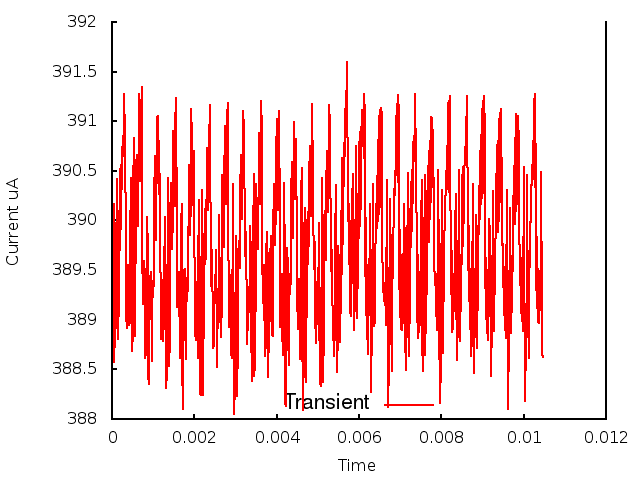

Source data for this figure (header and first rows):
0.000000, 0.000000, 3.893092
1, 0.000010, 3.891
2, 0.000020, 3.899
3, 0.000030, 3.897
4, 0.000040, 3.902
5, 0.000050, 3.887
6, 0.000060, 3.886
7, 0.000070, 3.889
8, 0.000080, 3.887
9, 0.000090, 3.897
10, 0.000100, 3.895
11, 0.000110, 3.904
12, 0.000120, 3.894
13, 0.000130, 3.89
14, 0.000140, 3.888
15, 0.000150, 3.896
16, 0.000160, 3.89
17, 0.000170, 3.901
18, 0.000180, 3.895
19, 0.000190, 3.905
20, 0.000200, 3.897
21, 0.000210, 3.905
22, 0.000220, 3.899
23, 0.000230, 3.906
24, 0.000240, 3.903
25, 0.000250, 3.907
26, 0.000260, 3.908
27, 0.000270, 3.906
28, 0.000280, 3.911
29, 0.000290, 3.907
30, 0.000300, 3.913
31, 0.000310, 3.906
32, 0.000320, 3.911
33, 0.000330, 3.895
34, 0.000340, 3.896
35, 0.000350, 3.89
36, 0.000360, 3.889
37, 0.000370, 3.89
38, 0.000380, 3.892
39, 0.000390, 3.895
40, 0.000400, 3.895
41, 0.000410, 3.893
42, 0.000420, 3.889
43, 0.000430, 3.893
44, 0.000440, 3.898
45, 0.000450, 3.904
46, 0.000460, 3.9
47, 0.000470, 3.89
48, 0.000480, 3.889
49, 0.000490, 3.887
50, 0.000500, 3.889
51, 0.000510, 3.895
52, 0.000520, 3.903
53, 0.000530, 3.908
54, 0.000540, 3.896
55, 0.000550, 3.888
56, 0.000560, 3.889
57, 0.000570, 3.892
58, 0.000580, 3.899
59, 0.000590, 3.906
60, 0.000600, 3.907
... 986 more rows
